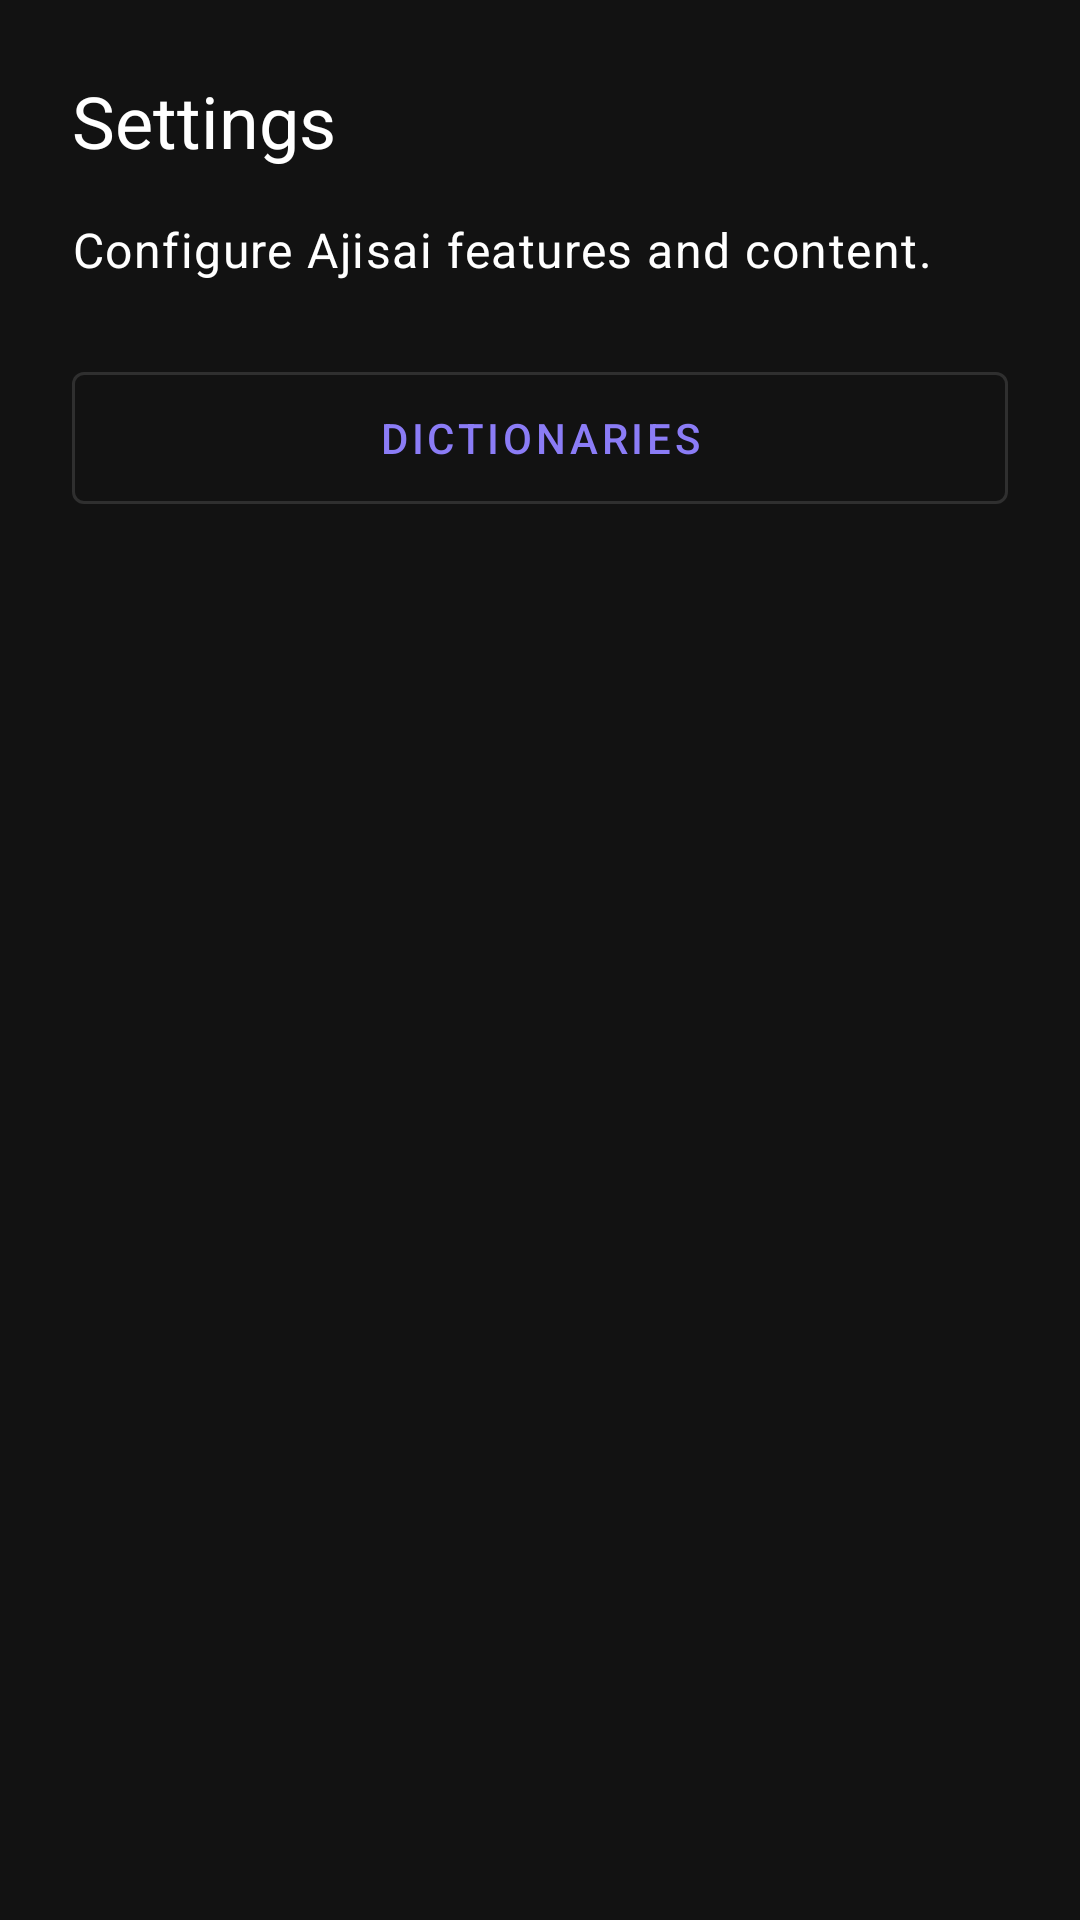

This screen was rendered from an Android layout file. Write that file and the resources it references.
<!-- AndroidManifest.xml: application theme Theme.Ajisai -->
<!-- res/layout/activity_settings.xml -->
<?xml version="1.0" encoding="utf-8"?>
<LinearLayout xmlns:android="http://schemas.android.com/apk/res/android"
    android:layout_width="match_parent"
    android:layout_height="match_parent"
    android:orientation="vertical"
    android:padding="24dp">

    <TextView
        android:id="@+id/settings_title"
        android:layout_width="wrap_content"
        android:layout_height="wrap_content"
        android:layout_marginBottom="16dp"
        android:text="@string/settings_title"
        android:textAppearance="?attr/textAppearanceHeadline5" />

    <TextView
        android:id="@+id/settings_intro"
        android:layout_width="wrap_content"
        android:layout_height="wrap_content"
        android:layout_marginBottom="24dp"
        android:text="@string/settings_intro"
        android:textAppearance="?attr/textAppearanceBody1" />

    <com.google.android.material.button.MaterialButton
        android:id="@+id/dictionaries_button"
        style="@style/Widget.MaterialComponents.Button.OutlinedButton"
        android:layout_width="match_parent"
        android:layout_height="wrap_content"
        android:minHeight="56dp"
        android:text="@string/dictionaries_title" />

</LinearLayout>
<!-- resources referenced by this layout -->
<resources>
  <string name="dictionaries_title">Dictionaries</string>
  <string name="settings_intro">Configure Ajisai features and content.</string>
  <string name="settings_title">Settings</string>
  <style name="Theme.Ajisai" parent="Theme.MaterialComponents">
          <item name="colorPrimary">@color/hydrangea_purple</item>
          <item name="colorPrimaryVariant">@color/hydrangea_purple_dark</item>
          <item name="colorOnPrimary">@color/white</item>
          <item name="colorSecondary">@color/hydrangea_blue</item>
          <item name="colorSecondaryVariant">@color/hydrangea_blue_dark</item>
          <item name="colorOnSecondary">@color/black</item>
          <item name="android:statusBarColor">?attr/colorPrimaryVariant</item>
      </style>
  <color name="hydrangea_purple">#FF8B7CF6</color>
  <color name="hydrangea_purple_dark">#FF5145A8</color>
  <color name="white">#FFFFFFFF</color>
  <color name="hydrangea_blue">#FF6EA8FE</color>
  <color name="hydrangea_blue_dark">#FF315F9E</color>
  <color name="black">#FF000000</color>
</resources>
